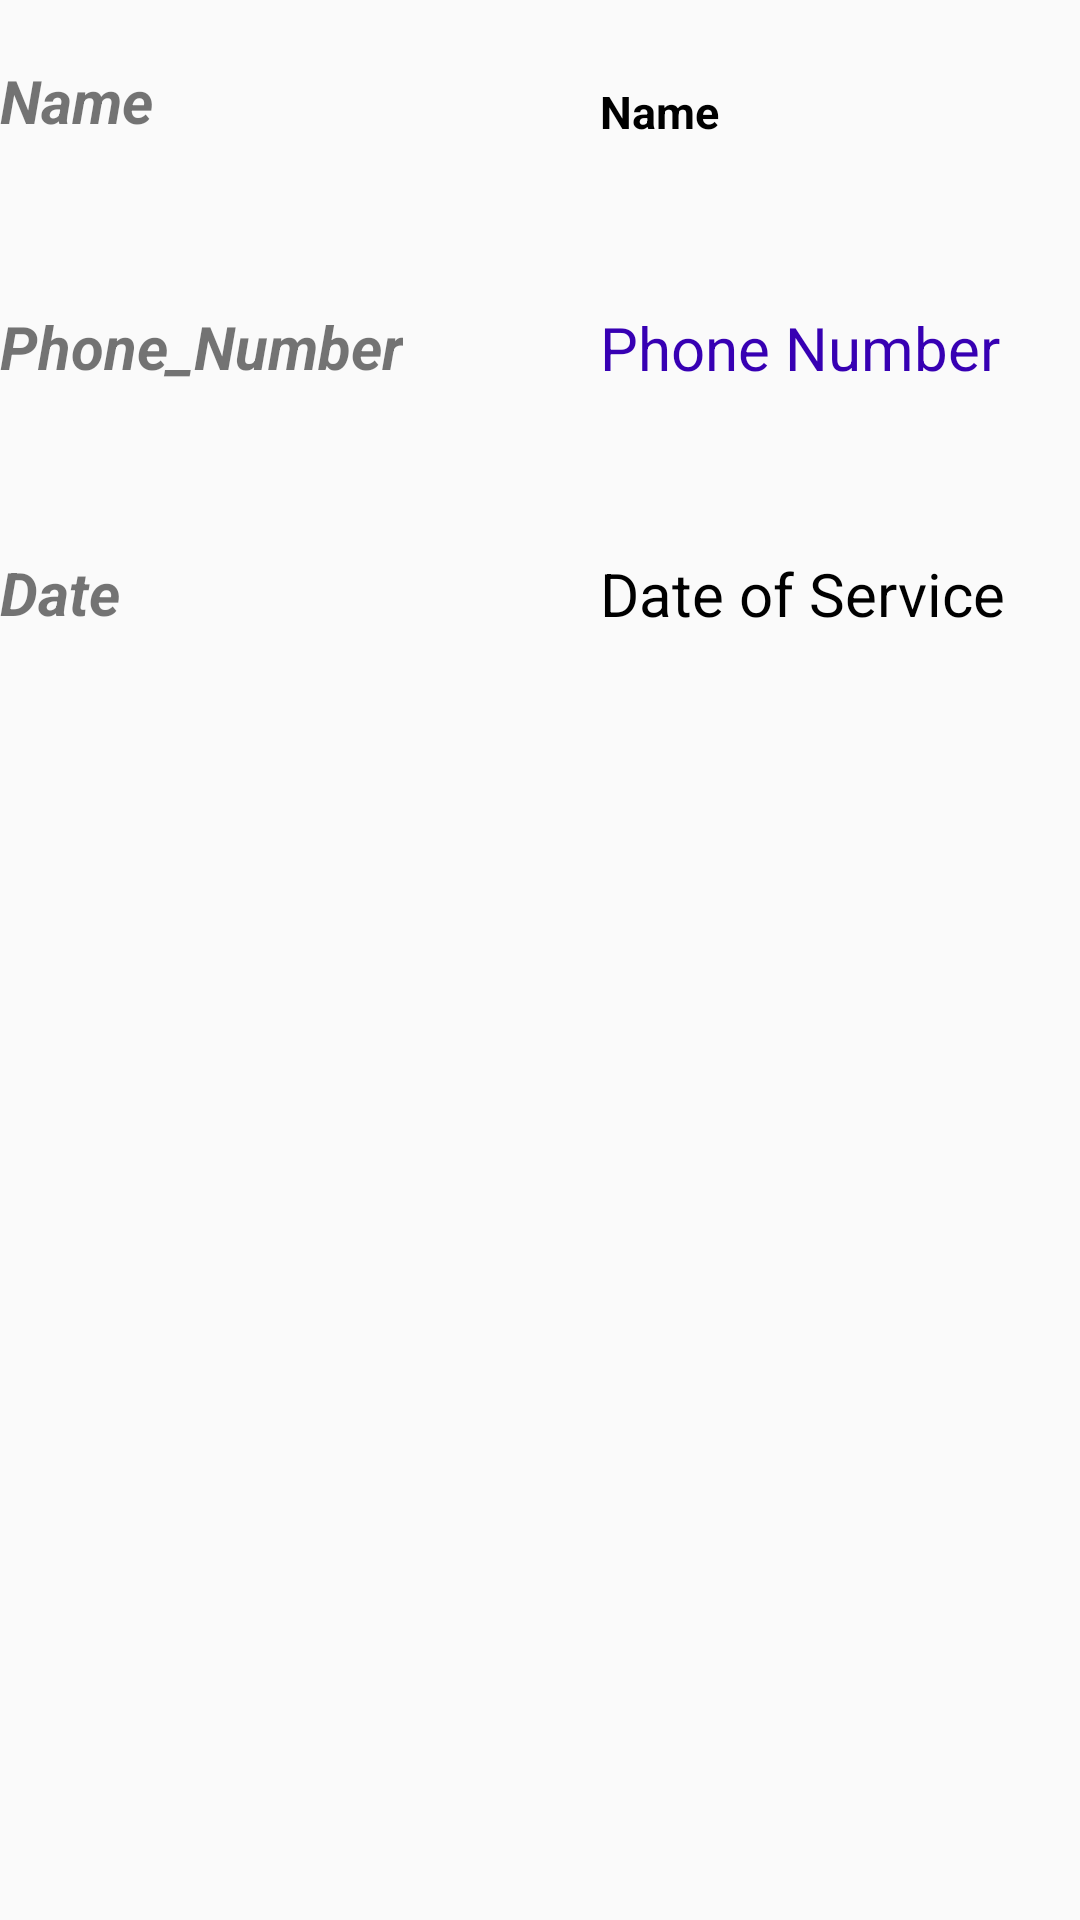

Layout XML and referenced resources for this Android screen:
<!-- AndroidManifest.xml: application theme AppTheme -->
<!-- res/layout/historylist.xml -->
<?xml version="1.0" encoding="utf-8"?>
<RelativeLayout xmlns:android="http://schemas.android.com/apk/res/android"
    android:layout_width="match_parent"
    android:layout_height="match_parent">

    <TextView
        android:layout_width="wrap_content"
        android:layout_height="wrap_content"
        android:text="Name"
        android:layout_marginTop="20dp"
        android:id="@+id/TitleName"
        android:textStyle="bold|italic"
        android:textSize="20sp">

    </TextView>

    <TextView
        android:layout_width="wrap_content"
        android:layout_height="wrap_content"
        android:id="@+id/H_Name"
        android:layout_marginTop="27dp"
        android:layout_marginLeft="200dp"

        android:text="Name"
        android:textSize="15sp"
        android:textColor="@color/black"
        android:textStyle="bold" />

    <TextView
        android:layout_width="wrap_content"
        android:layout_height="wrap_content"
        android:id="@+id/TitlePhone"
        android:layout_marginTop="55dp"
        android:text="Phone_Number"

        android:layout_below="@+id/TitleName"
        android:textStyle="bold|italic"
        android:textSize="20sp"></TextView>

    <TextView
        android:id="@+id/H_phoneno"
        android:layout_width="wrap_content"
        android:layout_height="wrap_content"
        android:layout_below="@id/H_Name"
        android:layout_marginTop="55dp"
        android:layout_marginLeft="200dp"
        android:text="Phone Number"
        android:textColor="@color/colorPrimaryDark"
        android:textSize="20sp" />

    <TextView
        android:layout_width="wrap_content"
        android:layout_height="wrap_content"
        android:text="Date"
        android:layout_marginTop="55dp"
        android:layout_below="@id/TitlePhone"
        android:textStyle="bold|italic"
        android:textSize="20sp"></TextView>

    <TextView
        android:layout_width="wrap_content"
        android:layout_height="wrap_content"
        android:id="@+id/DateofBooking"
        android:text="Date of Service"
        android:textSize="20sp"
        android:textColor="@color/black"
        android:layout_marginTop="55dp"
        android:layout_marginLeft="200dp"
        android:layout_below="@id/H_phoneno" />
</RelativeLayout>
<!-- resources referenced by this layout -->
<resources>
  <color name="black">#000000</color>
  <color name="colorPrimaryDark">#3700B3</color>
  <style name="AppTheme" parent="Theme.AppCompat.Light.DarkActionBar">
          
          <item name="colorPrimary">@color/colorPrimary</item>
          <item name="colorPrimaryDark">@color/colorPrimaryDark</item>
          <item name="colorAccent">@color/colorAccent</item>
      </style>
  <color name="colorPrimary">#1487C8</color>
  <color name="colorAccent">#03DAC5</color>
</resources>
